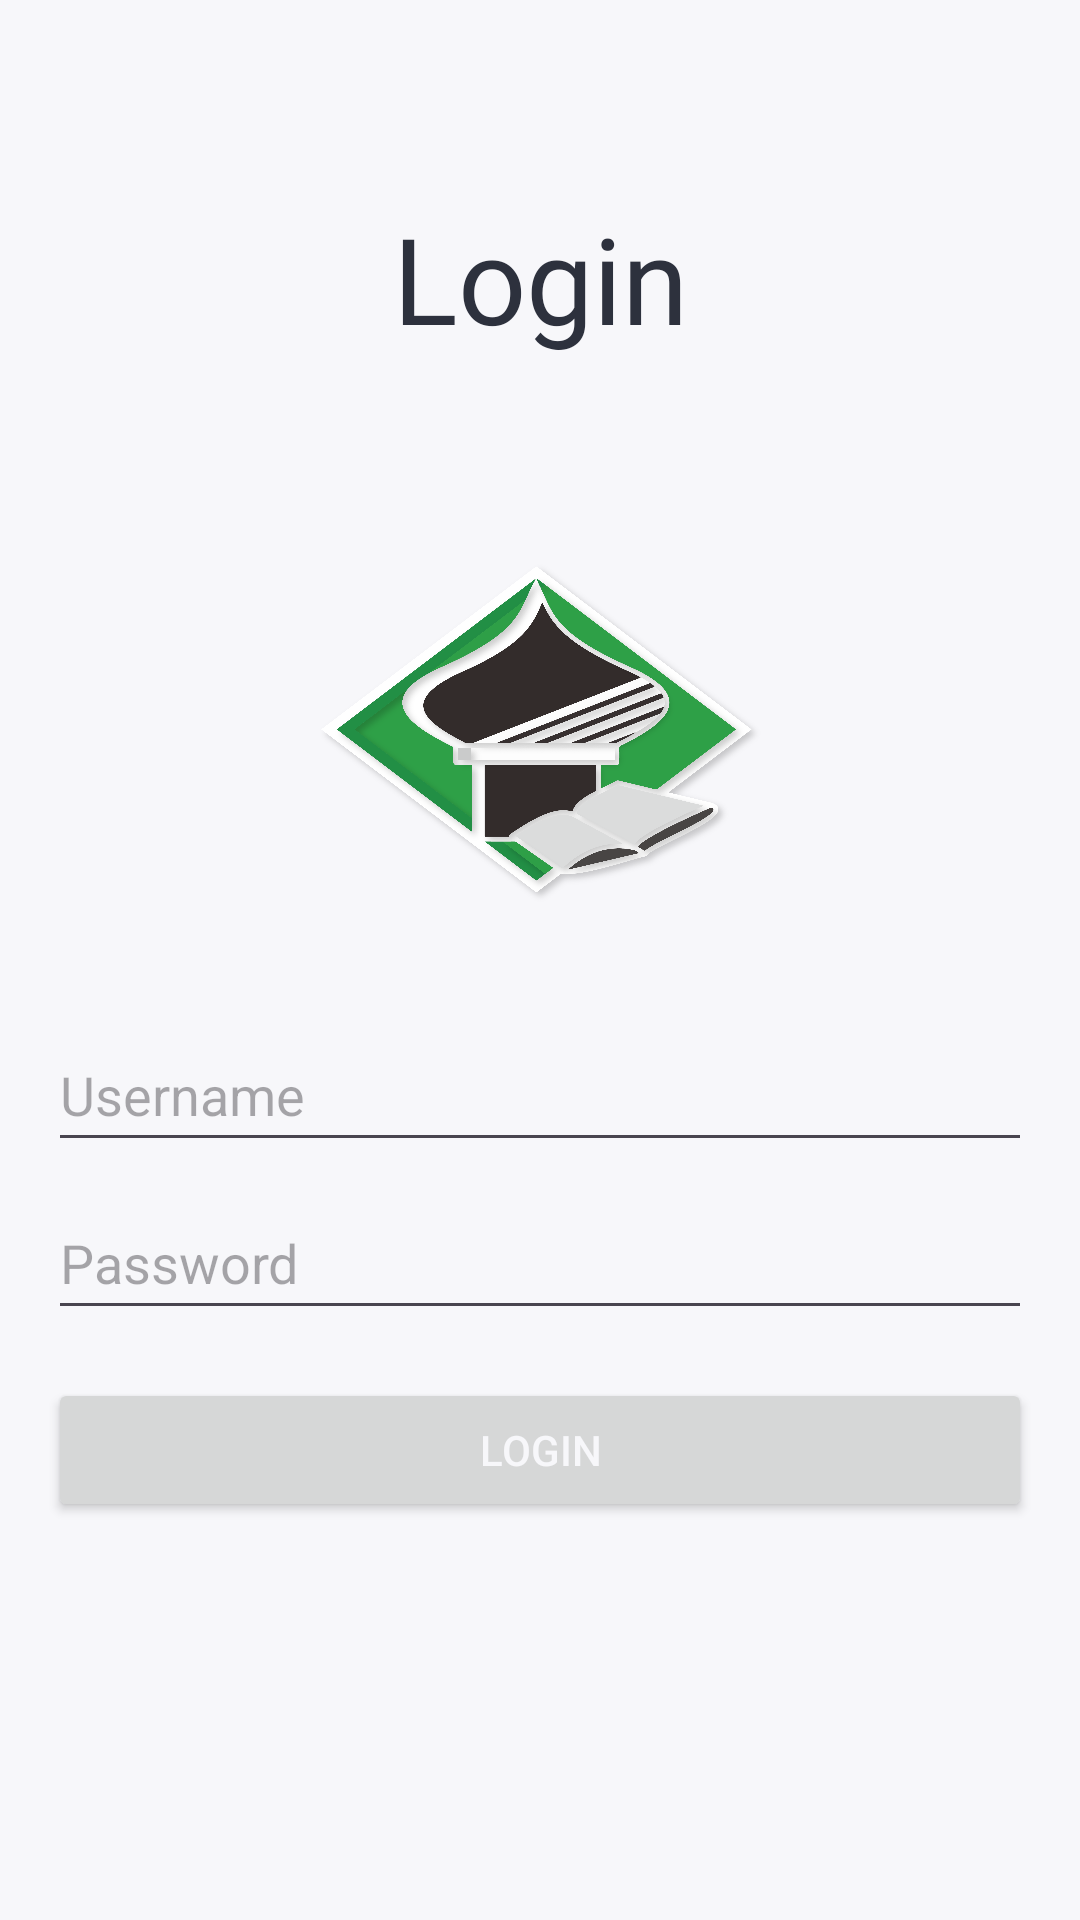

Android layout source for this screen:
<!-- AndroidManifest.xml: application theme Theme.Androiduas -->
<!-- res/layout/activity_login.xml -->
<LinearLayout xmlns:android="http://schemas.android.com/apk/res/android"
    xmlns:tools="http://schemas.android.com/tools"
    android:layout_width="match_parent"
    android:layout_height="match_parent"
    android:orientation="vertical"
    android:background="@color/background"
    android:padding="16dp"
    tools:context=".LoginActivity">

    <TextView
        android:layout_width="match_parent"
        android:layout_height="wrap_content"
        android:text="Login"
        android:textSize="40sp"
        android:fontFamily="@font/poppins_regular"
        android:textColor="@color/primaryText"
        android:gravity="center_horizontal"
        android:layout_marginTop="50dp"
        android:layout_marginBottom="50dp"/>

    <ImageView
        android:layout_width="150dp"
        android:layout_height="150dp"
        android:layout_gravity="center_horizontal"
        android:src="@drawable/ic_app" />


    <EditText
        android:id="@+id/emailEditText"
        android:layout_width="match_parent"
        android:layout_height="wrap_content"
        android:layout_marginTop="20dp"
        android:minHeight="48dp"
        android:hint="Username" />

    <EditText
        android:id="@+id/passwordEditText"
        android:layout_width="match_parent"
        android:layout_height="wrap_content"
        android:layout_marginTop="8dp"
        android:minHeight="48dp"
        android:hint="Password"
        android:inputType="textPassword" />

    <Button
        android:id="@+id/loginButton"
        android:layout_width="match_parent"
        android:layout_height="wrap_content"
        android:layout_marginTop="16dp"
        android:textColor="@color/background"
        android:text="Login" />

</LinearLayout>
<!-- resources referenced by this layout -->
<resources>
  <color name="background">#F7F7FA</color>
  <color name="primaryText">#2D313D</color>
  <!-- drawable ic_app: png bitmap (drawable, 605219 bytes) -->
  <style name="Theme.Androiduas" parent="Base.Theme.Androiduas" />
  <style name="Base.Theme.Androiduas" parent="Theme.Material3.DayNight.NoActionBar">
          
          
      </style>
</resources>
